Labelled photos from "224x224", an image-classification folder in saloviho/SORRY. The possible labels are: adware, benign, crypto miner, downloader, dropper, file infector, flooder, installer, packed, ransomware, spyware, worm.

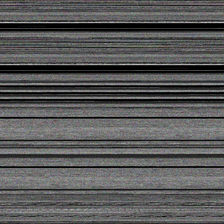
Label: packed

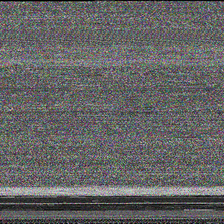
Label: adware

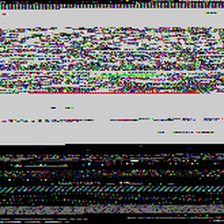
Label: benign

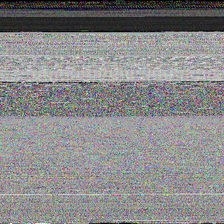
Label: spyware

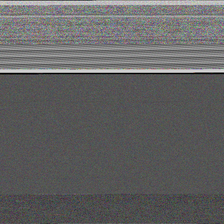
Label: ransomware

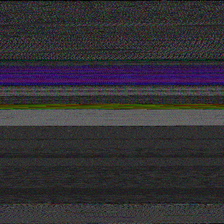
Label: dropper
